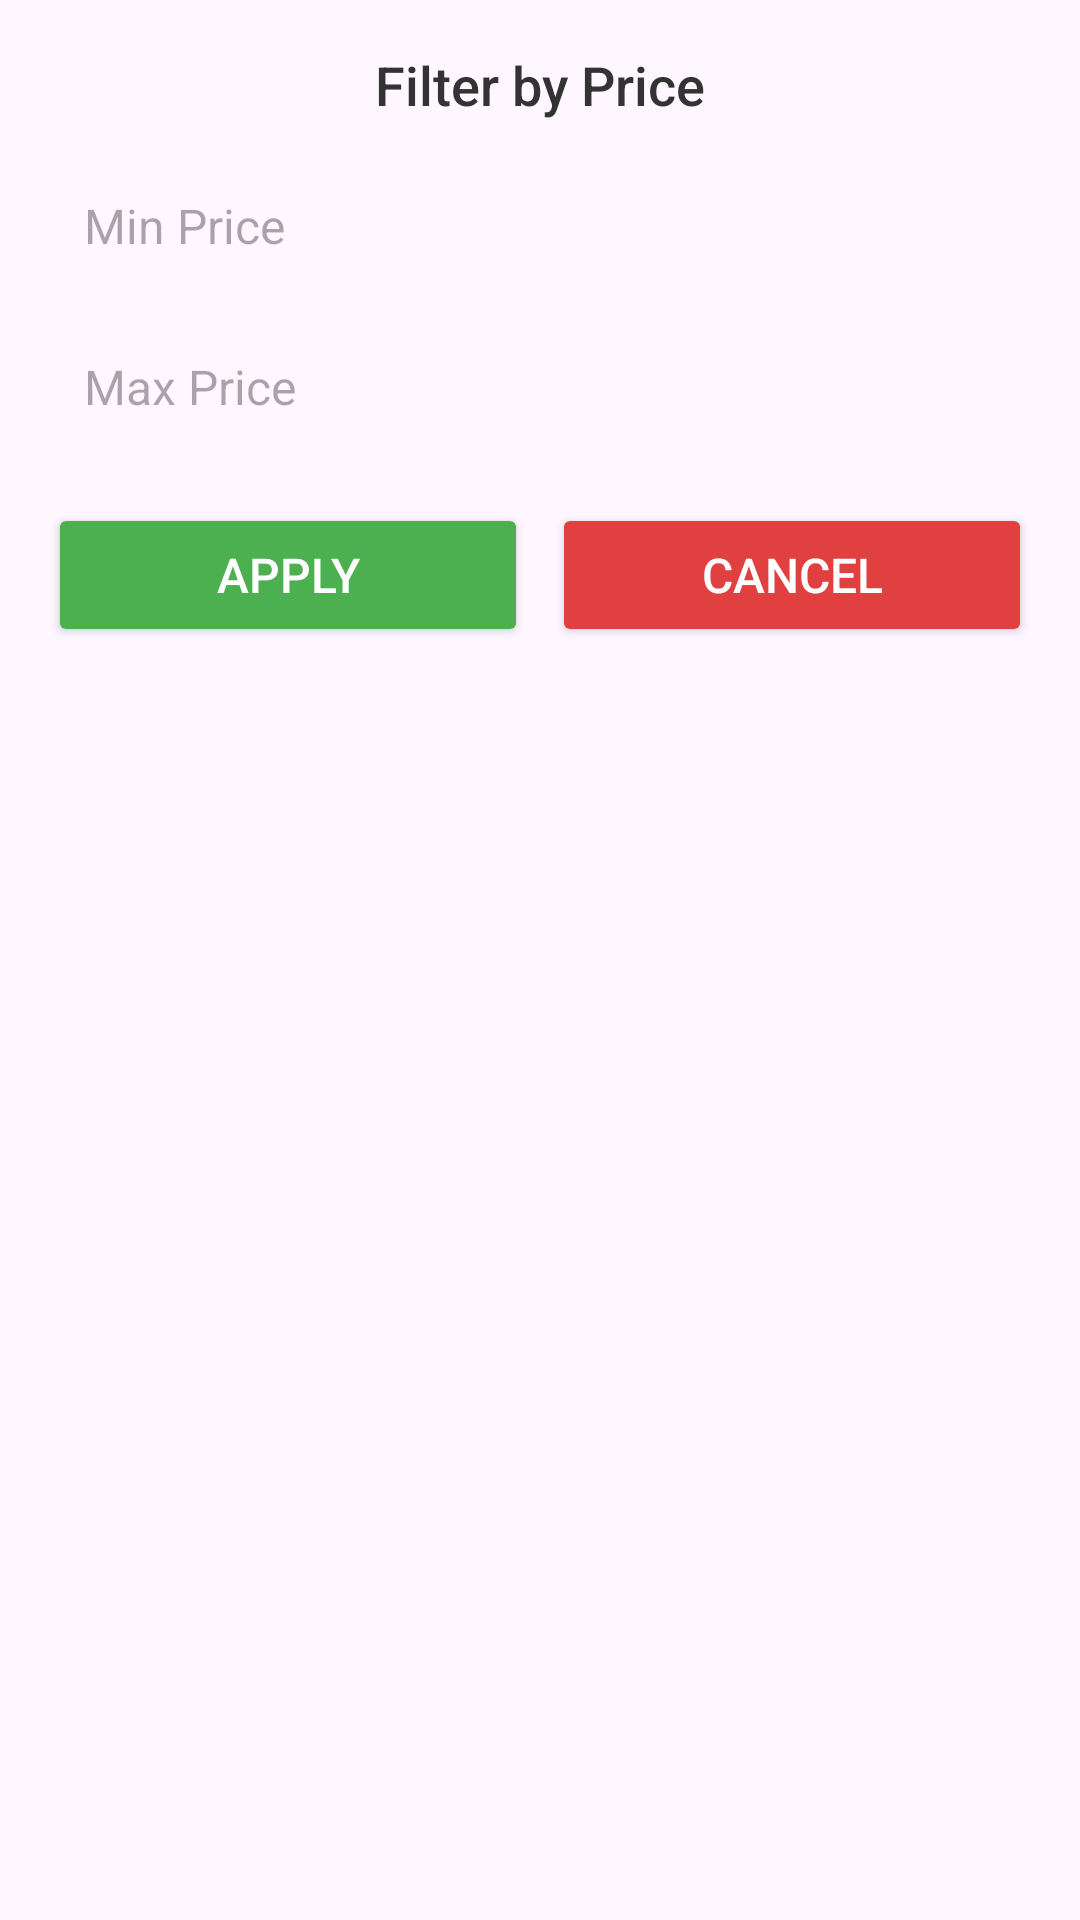

Layout XML and referenced resources for this Android screen:
<!-- AndroidManifest.xml: application theme Theme.ClothStoreApp -->
<!-- res/layout/dialog_price_filter.xml -->
<LinearLayout xmlns:android="http://schemas.android.com/apk/res/android"
    android:layout_width="match_parent"
    android:layout_height="wrap_content"
    android:orientation="vertical"
    android:padding="16dp"
    android:background="@drawable/background"
    android:elevation="4dp"
    android:layout_margin="16dp"
    android:clipToOutline="true"
    android:backgroundTint="#F5F5F5"
    >

    
    <TextView
        android:layout_width="wrap_content"
        android:layout_height="wrap_content"
        android:text="Filter by Price"
        android:textSize="18sp"
        android:textColor="#333333"
        android:fontFamily="sans-serif-medium"
        android:layout_gravity="center_horizontal"
        android:paddingBottom="12dp"/>

    
    <EditText
        android:id="@+id/minPrice"
        android:layout_width="match_parent"
        android:layout_height="wrap_content"
        android:hint="Min Price"
        android:inputType="numberDecimal"
        android:background="@drawable/rounded_edittext"
        android:padding="12dp"
        android:layout_marginBottom="8dp"
        android:fontFamily="sans-serif"
        android:textColor="#333333"
        android:textSize="16sp"/>

    <EditText
        android:id="@+id/maxPrice"
        android:layout_width="match_parent"
        android:layout_height="wrap_content"
        android:hint="Max Price"
        android:inputType="numberDecimal"
        android:background="@drawable/rounded_edittext"
        android:padding="12dp"
        android:fontFamily="sans-serif"
        android:textColor="#333333"
        android:textSize="16sp"/>

    
    <LinearLayout
        android:layout_width="match_parent"
        android:layout_height="wrap_content"
        android:orientation="horizontal"
        android:gravity="end"
        android:paddingTop="16dp">

        
        <Button
            android:id="@+id/applyFilterButton"
            android:layout_width="0dp"
            android:layout_height="wrap_content"
            android:layout_weight="1"
            android:text="Apply"
            android:textColor="@android:color/white"
            android:backgroundTint="#4CAF50"
            android:padding="12dp"
            android:textSize="16sp"/>

        
        <Button
            android:id="@+id/cancelFilterButton"
            android:layout_width="0dp"
            android:layout_height="wrap_content"
            android:layout_weight="1"
            android:text="Cancel"
            android:textColor="@android:color/white"
            android:backgroundTint="#E04040"
            android:layout_marginStart="8dp"
            android:padding="12dp"
            android:textSize="16sp"/>
    </LinearLayout>

</LinearLayout>
<!-- resources referenced by this layout -->
<resources>
  <style name="Theme.ClothStoreApp" parent="Base.Theme.ClothStoreApp" />
  <style name="Base.Theme.ClothStoreApp" parent="Theme.Material3.DayNight.NoActionBar">
          
          
      </style>
</resources>
